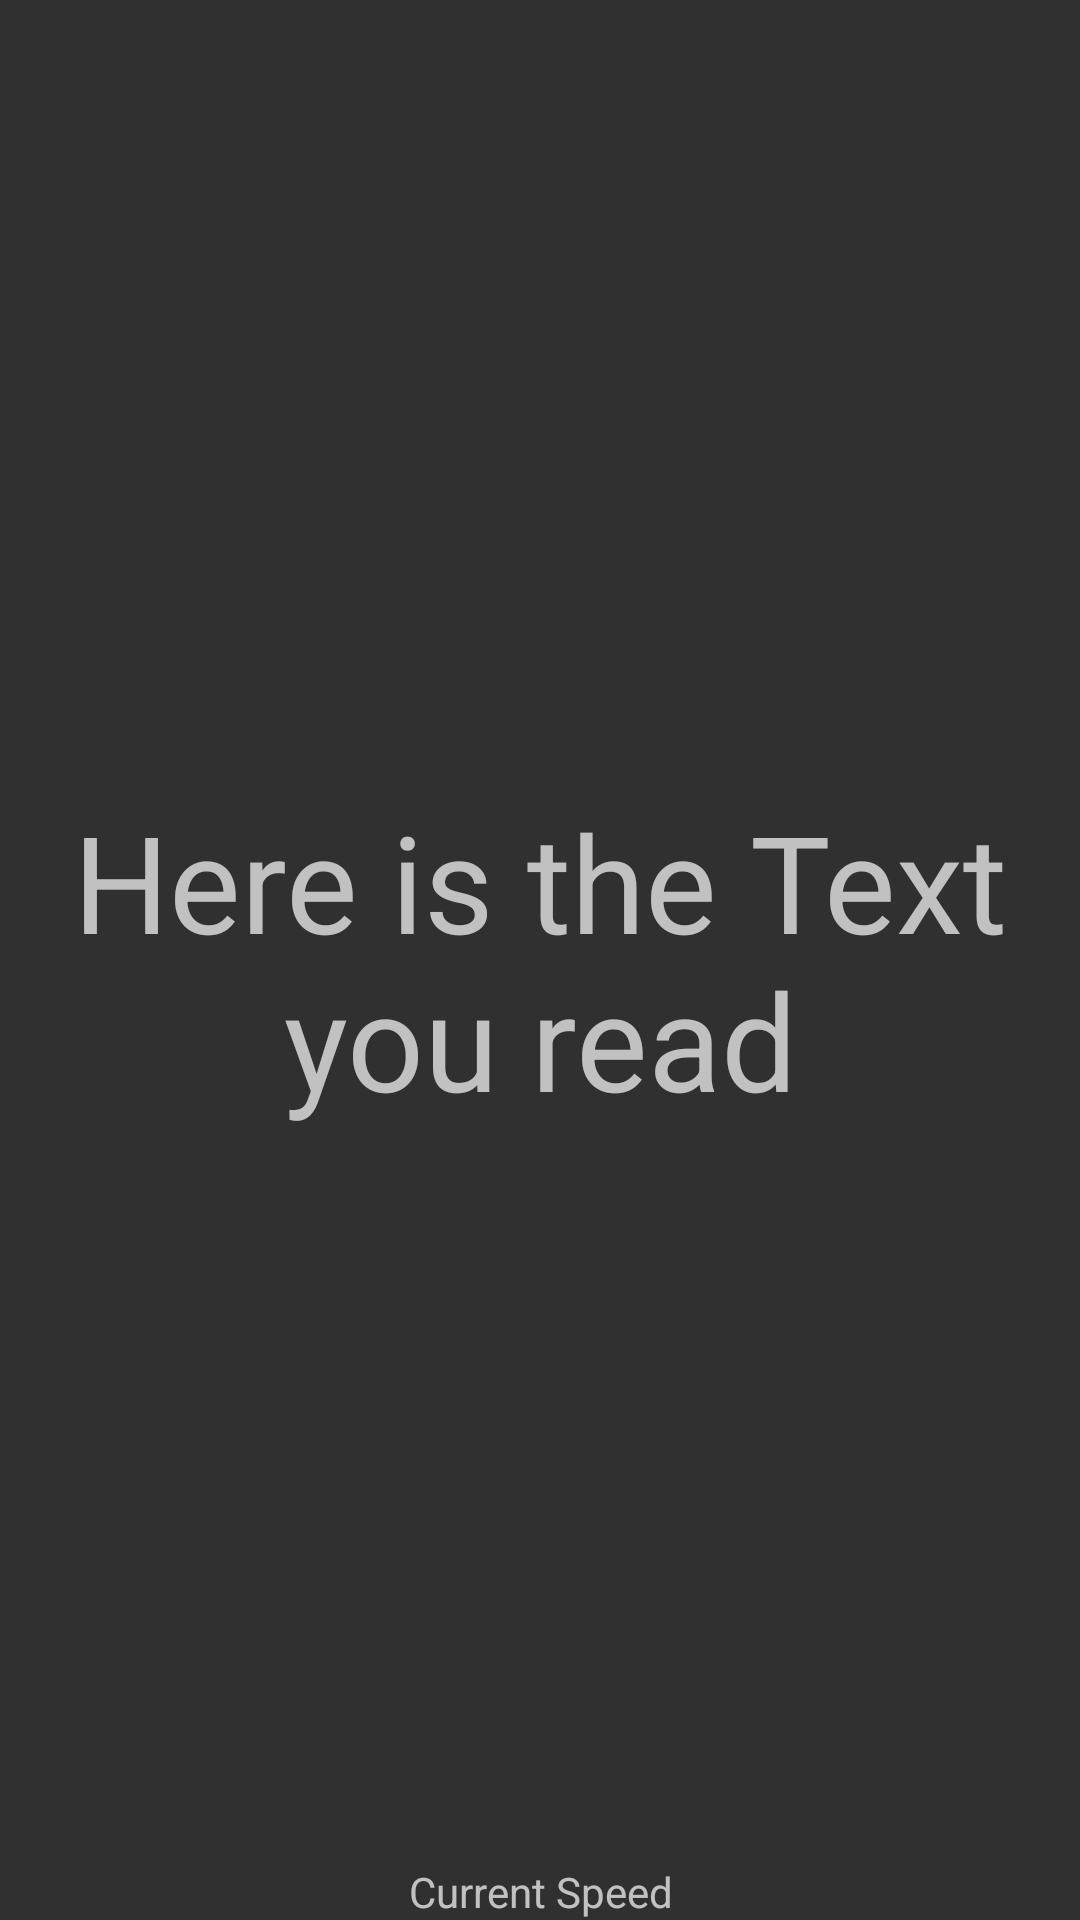

Android layout source for this screen:
<!-- AndroidManifest.xml: application theme AppTheme -->
<!-- res/layout/activity_reader.xml -->
<?xml version="1.0" encoding="utf-8"?>
<RelativeLayout xmlns:android="http://schemas.android.com/apk/res/android"
    xmlns:tools="http://schemas.android.com/tools"
    android:layout_width="match_parent"
    android:layout_height="match_parent"
    tools:context="de.uni_bamberg.mi.sem.speedreader.ReaderActivity">

    <TextView
        android:id="@+id/reader_textView"
        android:layout_width="match_parent"
        android:layout_height="match_parent"
        android:gravity="center"
        android:text="@string/reader_textview"
        android:textSize="45dp" />

    <TextView
        android:id="@+id/reader_text_speed"
        android:layout_width="match_parent"
        android:layout_height="wrap_content"
        android:layout_alignParentBottom="true"
        android:gravity="center"
        android:text="Current Speed" />

</RelativeLayout>
<!-- resources referenced by this layout -->
<resources>
  <string name="reader_textview">Here is the Text you read</string>
  <style name="AppTheme" parent="Theme.AppCompat">
          
          <item name="colorPrimary">@color/colorPrimary</item>
          <item name="colorPrimaryDark">@color/colorPrimaryDark</item>
          <item name="colorAccent">@color/colorAccent</item>
      </style>
  <!-- not gathered from this repository: default colours our renderer supplied (Android Studio template values) -->
  <color name="colorPrimary">#FF6200EE</color>
  <color name="colorPrimaryDark">#FF3700B3</color>
  <color name="colorAccent">#FF03DAC5</color>
</resources>
